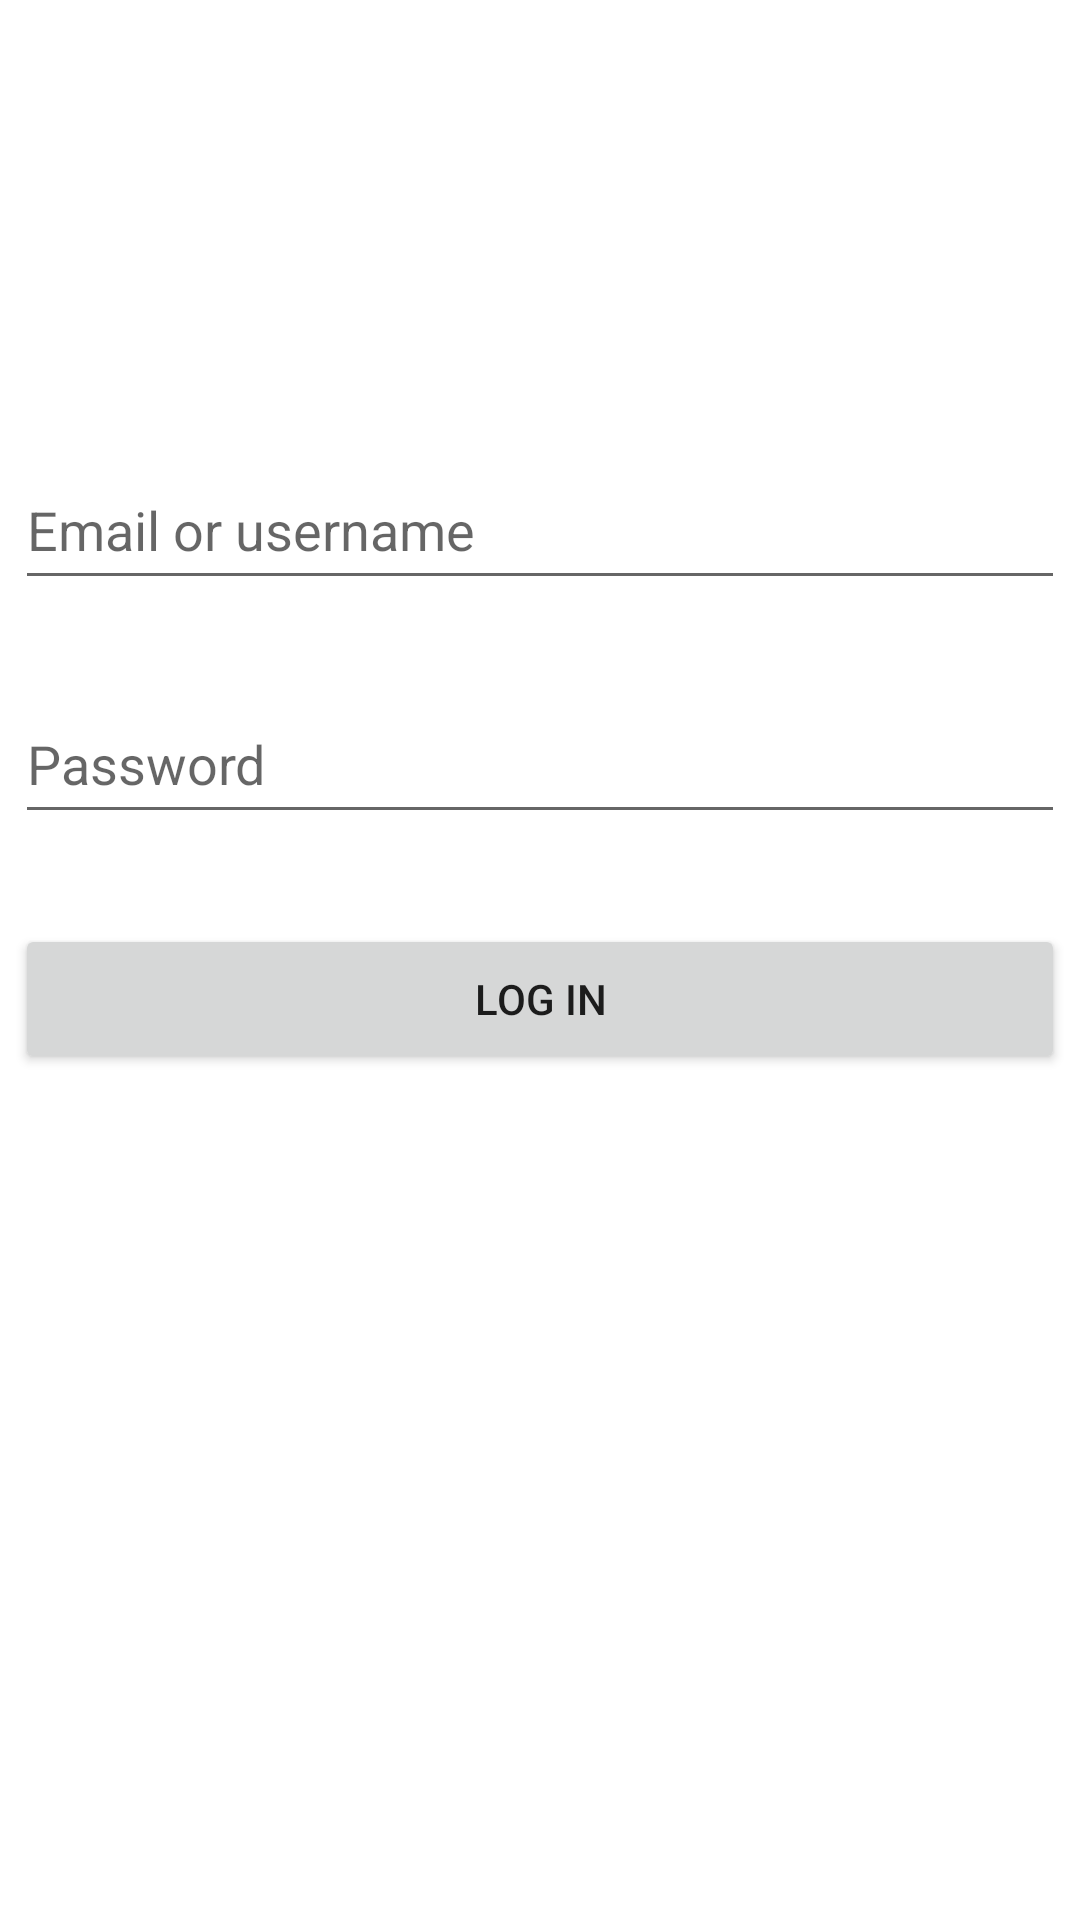

Layout XML and referenced resources for this Android screen:
<!-- AndroidManifest.xml: application theme Theme.DeAR -->
<!-- res/layout/courier_log_in.xml -->
<?xml version="1.0" encoding="utf-8"?>
<androidx.constraintlayout.widget.ConstraintLayout xmlns:android="http://schemas.android.com/apk/res/android"
    xmlns:app="http://schemas.android.com/apk/res-auto"
    xmlns:tools="http://schemas.android.com/tools"
    android:layout_width="match_parent"
    android:layout_height="match_parent">

    <EditText
        android:id="@+id/editTextTextEmailAddressCourierLogIn"
        android:layout_width="350dp"
        android:layout_height="50dp"
        android:layout_marginTop="150dp"
        android:autofillHints="@string/log_in_email_hint"
        android:ems="10"
        android:hint="@string/log_in_email_hint"
        android:inputType="textEmailAddress"
        app:layout_constraintEnd_toEndOf="parent"
        app:layout_constraintHorizontal_bias="0.491"
        app:layout_constraintStart_toStartOf="parent"
        app:layout_constraintTop_toTopOf="parent" />

    <EditText
        android:id="@+id/editTextTextPasswordCourierLogIn"
        android:layout_width="350dp"
        android:layout_height="50dp"
        android:layout_marginTop="28dp"
        android:autofillHints="@string/password_hint"
        android:ems="10"
        android:hint="@string/password_hint"
        android:inputType="textPassword"
        app:layout_constraintEnd_toEndOf="parent"
        app:layout_constraintHorizontal_bias="0.508"
        app:layout_constraintStart_toStartOf="parent"
        app:layout_constraintTop_toBottomOf="@+id/editTextTextEmailAddressCourierLogIn" />

    <Button
        android:id="@+id/buttonLogInClient"
        android:layout_width="350dp"
        android:layout_height="50dp"
        android:layout_marginTop="30dp"
        android:text="@string/log_in_button"
        app:layout_constraintEnd_toEndOf="parent"
        app:layout_constraintHorizontal_bias="0.498"
        app:layout_constraintStart_toStartOf="parent"
        app:layout_constraintTop_toBottomOf="@+id/editTextTextPasswordCourierLogIn" />
</androidx.constraintlayout.widget.ConstraintLayout>
<!-- resources referenced by this layout -->
<resources>
  <string name="log_in_button">Log In</string>
  <string name="log_in_email_hint">Email or username</string>
  <string name="password_hint">Password</string>
  <style name="Theme.DeAR" parent="Theme.MaterialComponents.Light.NoActionBar">
  
          
          <item name="colorPrimary">@color/primaryColor</item>
          <item name="colorPrimaryVariant">@color/darkPrimaryColor</item>
          <item name="colorOnPrimary">@color/textIcons</item>
          
          <item name="colorSecondary">@color/accentColor</item>
          <item name="colorSecondaryVariant">@color/secondaryText</item>
          <item name="colorOnSecondary">@color/primaryText</item>
          
          <item name="android:statusBarColor">@color/darkPrimaryColor</item>
          
      </style>
  <color name="primaryColor">#009688</color>
  <color name="darkPrimaryColor">#00796B</color>
  <color name="textIcons">#b2dfdb</color>
  <color name="accentColor">#795548</color>
  <color name="secondaryText">#757575</color>
  <color name="primaryText">#212121</color>
</resources>
